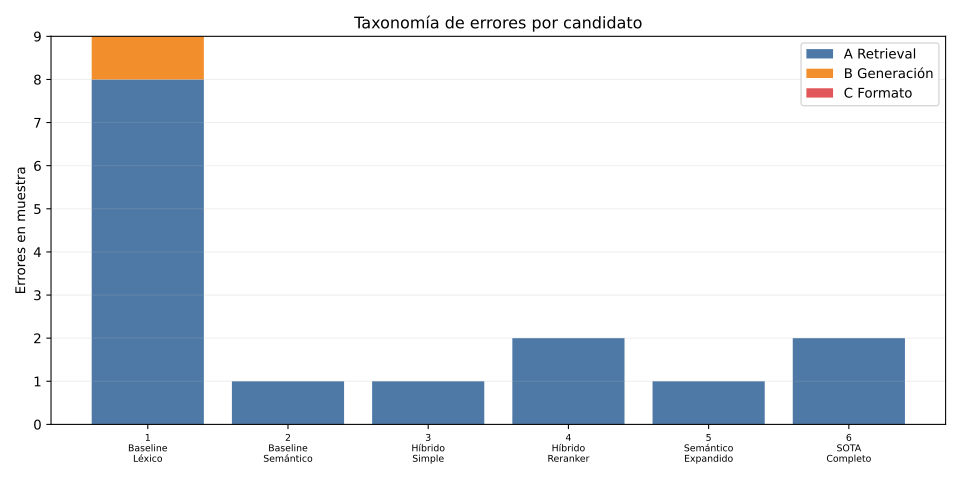

Data behind this chart, as committed beside it:
Modelo, Total_Misses, Muestra_Analizada, Errores_A_Retrieval, Errores_B_Generacion, Errores_C_Formato, % A retrieval, % B generación, Lectura
1_Baseline_Léxico, 9, 9, 8, 1, 0, 88.9, 11.1, Cuello principal: retrieval/chunking
2_Baseline_Semántico, 1, 1, 1, 0, 0, 100.0, 0.0, Cuello principal: retrieval/chunking
3_Híbrido_Simple, 1, 1, 1, 0, 0, 100.0, 0.0, Cuello principal: retrieval/chunking
4_Híbrido_Reranker, 2, 2, 2, 0, 0, 100.0, 0.0, Cuello principal: retrieval/chunking
5_Semántico_Expandido, 1, 1, 1, 0, 0, 100.0, 0.0, Cuello principal: retrieval/chunking
6_SOTA_Completo, 2, 2, 2, 0, 0, 100.0, 0.0, Cuello principal: retrieval/chunking
